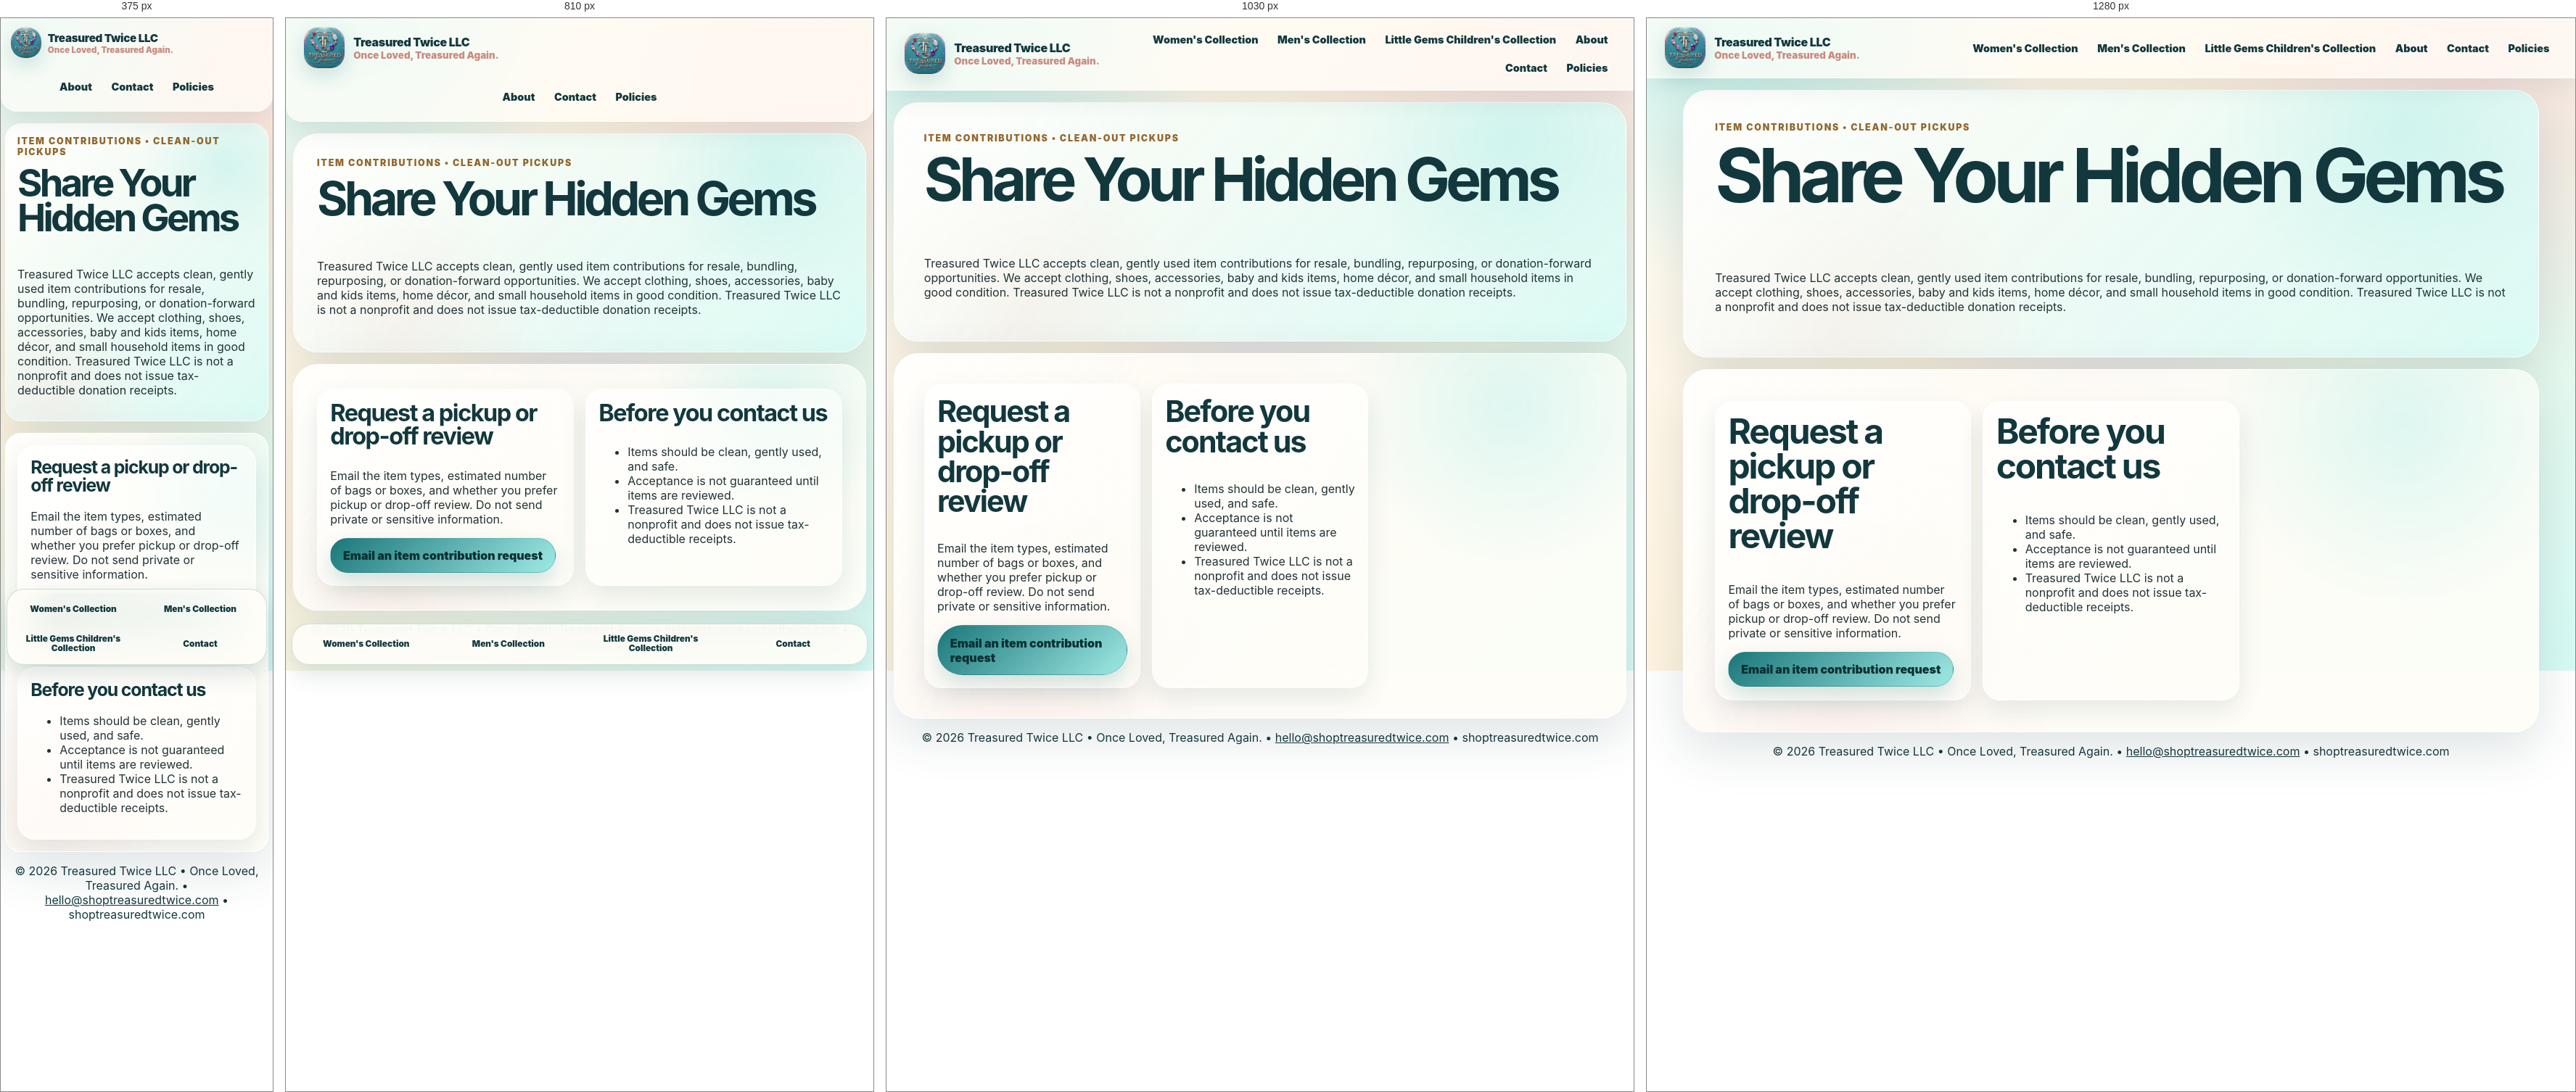
Rendered at 375 px, 810 px, 1030 px and 1280 px, left to right.

<!-- file: donations.html -->
<!doctype html>
<html lang="en"><head><meta charset="UTF-8"/><meta name="viewport" content="width=device-width, initial-scale=1.0"/><meta name="theme-color" content="#1c777a"/><meta name="description" content="Explore curated resale collections from Treasured Twice LLC."/><title>Item Contributions | Treasured Twice LLC</title><link rel="manifest" href="manifest.json"/><link rel="stylesheet" href="src/styles.css"/></head>
<body><header class="site-header"><a class="brand-lockup" href="index.html" aria-label="Treasured Twice home"><img src="assets/logos/main/treasured-twice-official.jpeg" alt="Treasured Twice LLC official logo"/><span><strong>Treasured Twice LLC</strong><small>Once Loved, Treasured Again.</small></span></a><nav class="nav" aria-label="Primary navigation">
<a href="women.html">Women's Collection</a>
<a href="men.html">Men's Collection</a>
<a href="little-gems.html">Little Gems Children's Collection</a>
<a href="about.html">About</a>
<a href="contact.html">Contact</a>
<a href="policies.html">Policies</a>
</nav></header><main><section class="page-hero"><p class="eyebrow">Item Contributions • Clean-Out Pickups</p><h1>Share Your Hidden Gems</h1><p>Treasured Twice LLC accepts clean, gently used item contributions for resale, bundling, repurposing, or donation-forward opportunities. We accept clothing, shoes, accessories, baby and kids items, home décor, and small household items in good condition. Treasured Twice LLC is not a nonprofit and does not issue tax-deductible donation receipts.</p></section><section class="section card-grid"><article class="glass-card"><h2>Request a pickup or drop-off review</h2><p>Email the item types, estimated number of bags or boxes, and whether you prefer pickup or drop-off review. Do not send private or sensitive information.</p><a class="button primary" href="mailto:hello@shoptreasuredtwice.com?subject=Item%20Contribution%20Request">Email an item contribution request</a></article><article class="glass-card"><h2>Before you contact us</h2><ul><li>Items should be clean, gently used, and safe.</li><li>Acceptance is not guaranteed until items are reviewed.</li><li>Treasured Twice LLC is not a nonprofit and does not issue tax-deductible receipts.</li></ul></article></section></main><nav class="bottom-nav">
<a href="women.html">Women's Collection</a><a href="men.html">Men's Collection</a><a href="little-gems.html">Little Gems Children's Collection</a><a href="contact.html">Contact</a>
</nav><footer><p>© 2026 Treasured Twice LLC • Once Loved, Treasured Again. • <a href="mailto:hello@shoptreasuredtwice.com">hello@shoptreasuredtwice.com</a> • shoptreasuredtwice.com</p></footer></body></html>

/* @media block from styles.css */
@media (max-width: 1080px) {
  .category-showcase, .product-grid { grid-template-columns: repeat(2, minmax(0, 1fr)); }
  .hero, .split-section { grid-template-columns: 1fr; }
  .hero { min-height: auto; }
  .hero-art { min-height: 460px; }
}

/* @media block from styles.css */
@media (max-width: 980px) {
  .card-grid, .dashboard-grid, .mini-grid { grid-template-columns: repeat(2, minmax(0, 1fr)); }
  .site-header { flex-wrap: wrap; }
  .nav { width: 100%; justify-content: center; }
  .nav a { min-height: 44px; display: grid; place-items: center; }
  .nav a:nth-child(-n + 3) { display: none; }
  .bottom-nav { display: grid; }
  .site-header { border-radius: 0 0 22px 22px; }
  .logo-card { max-width: 520px; margin: auto; }
}

/* @media block from styles.css */
@media (max-width: 640px) {
  body { padding-bottom: 138px; }
  .bottom-nav { grid-template-columns: repeat(2, minmax(0, 1fr)); }
  main { width: min(100% - .75rem, 1180px); }
  .hero, .page-hero, .section, .bag-panel, .form-card { border-radius: 22px; padding: 1rem; }
  .hero-art { min-height: 360px; }
  .category-showcase, .product-grid, .card-grid, .dashboard-grid, .mini-grid { grid-template-columns: 1fr; }
  .button-row .button, .feature-pills span { width: 100%; text-align: center; }
  .brand-lockup img { width: 44px; height: 44px; }
  .brand-lockup { gap: .5rem; }
  .brand-lockup strong { font-size: .95rem; }
  .brand-lockup small { font-size: .72rem; }
  .product-card { min-height: auto; }
  .deal-card { position: relative; left: auto; bottom: auto; margin-top: 1rem; }
  h1 { font-size: clamp(2.25rem, 14vw, 4.4rem); }
}